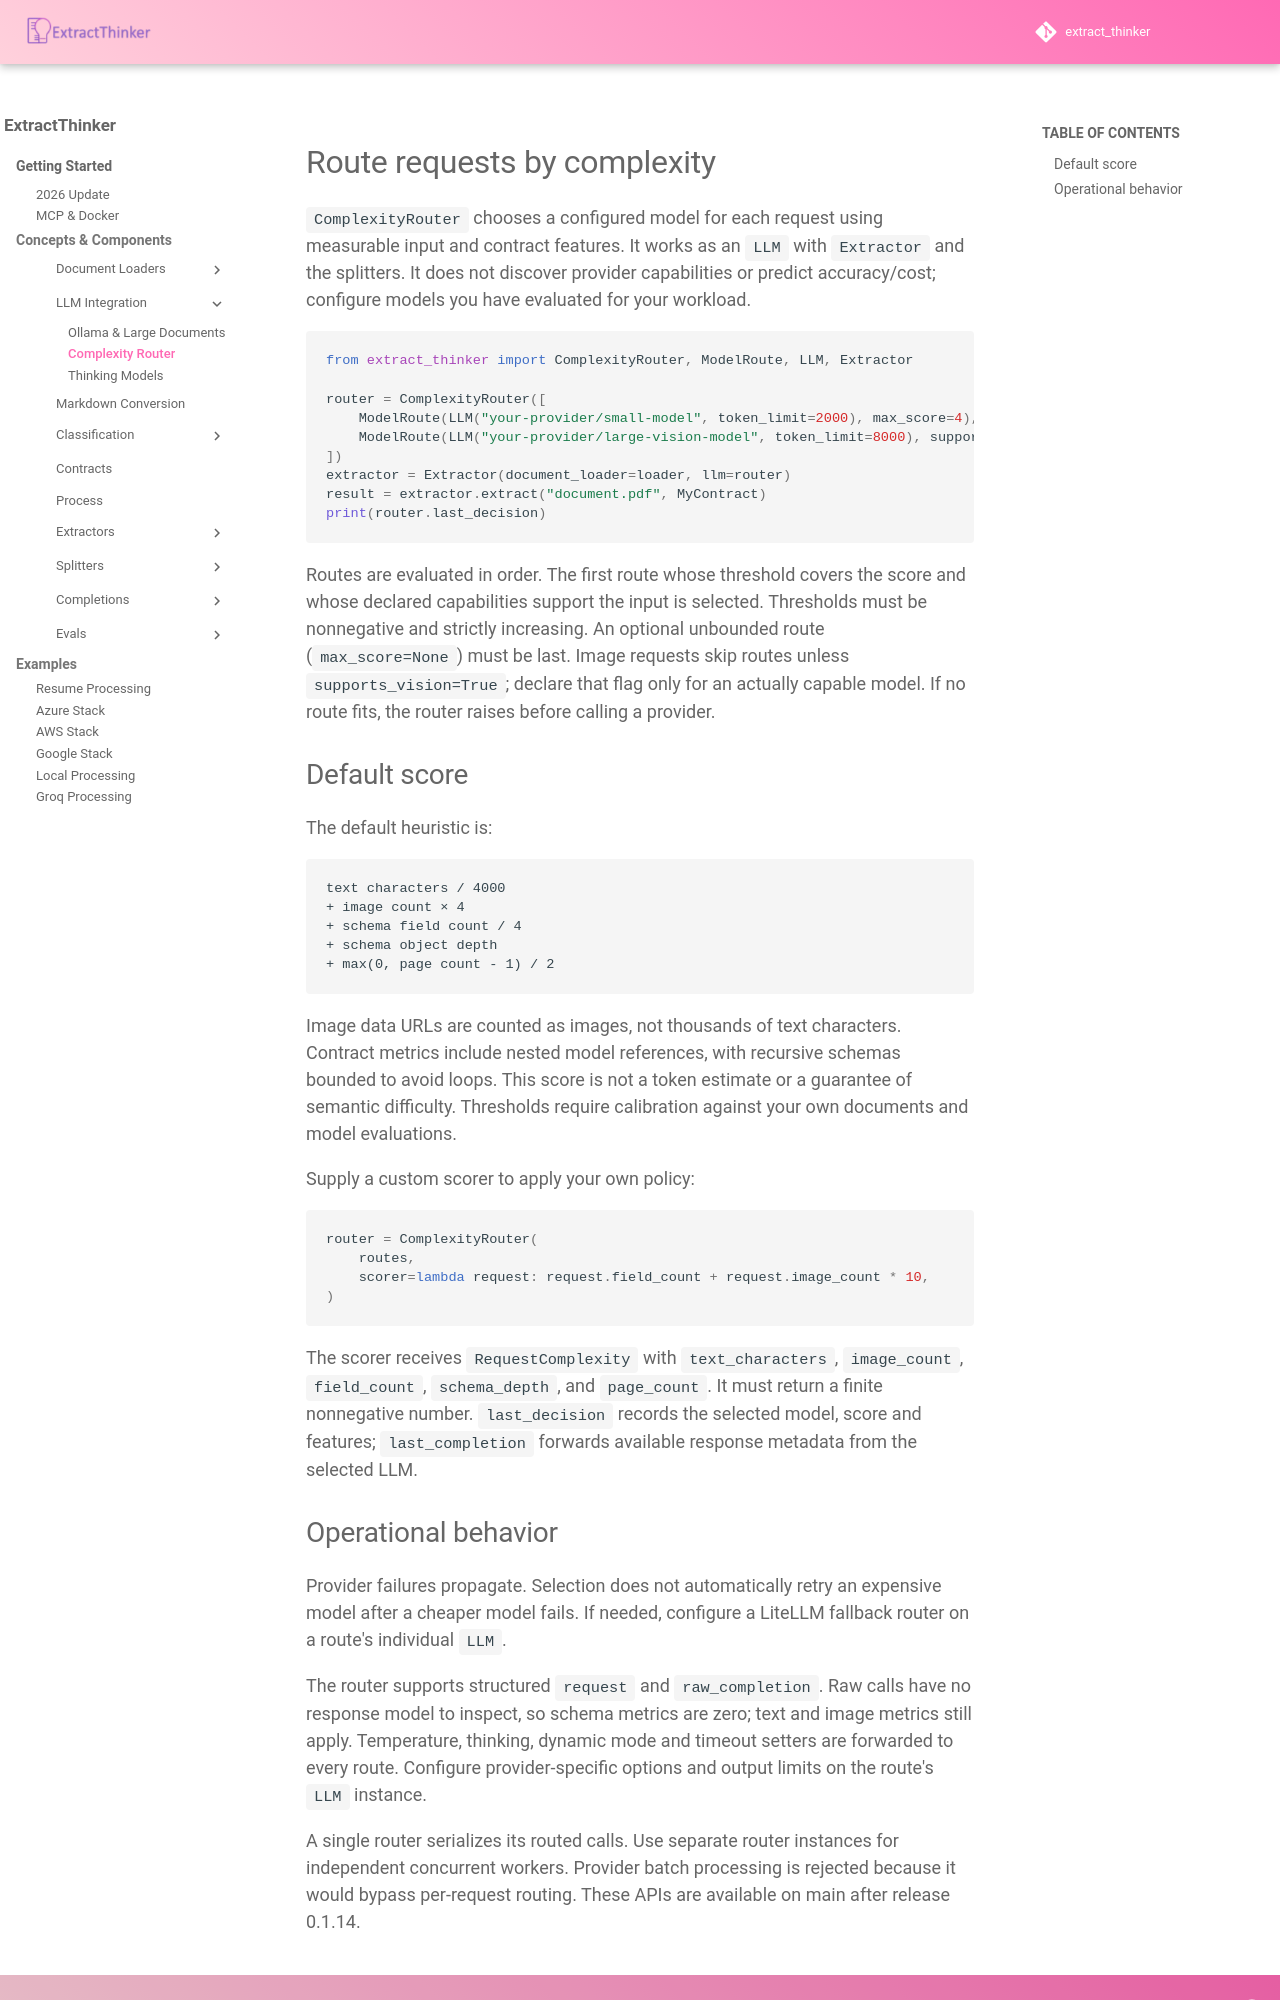

repository: enoch3712/ExtractThinker · page: core-concepts/llm-integration/complexity-router/index.html · generator: mkdocs

# Route requests by complexity

`ComplexityRouter` chooses a configured model for each request using measurable input and contract features. It works as an `LLM` with `Extractor` and the splitters. It does not discover provider capabilities or predict accuracy/cost; configure models you have evaluated for your workload.

```python
from extract_thinker import ComplexityRouter, ModelRoute, LLM, Extractor

router = ComplexityRouter([
    ModelRoute(LLM("your-provider/small-model", token_limit=2000), max_score=4),
    ModelRoute(LLM("your-provider/large-vision-model", token_limit=8000), supports_vision=True),
])
extractor = Extractor(document_loader=loader, llm=router)
result = extractor.extract("document.pdf", MyContract)
print(router.last_decision)
```

Routes are evaluated in order. The first route whose threshold covers the score and whose declared capabilities support the input is selected. Thresholds must be nonnegative and strictly increasing. An optional unbounded route (`max_score=None`) must be last. Image requests skip routes unless `supports_vision=True`; declare that flag only for an actually capable model. If no route fits, the router raises before calling a provider.

## Default score

The default heuristic is:

```text
text characters / 4000
+ image count × 4
+ schema field count / 4
+ schema object depth
+ max(0, page count - 1) / 2
```

Image data URLs are counted as images, not thousands of text characters. Contract metrics include nested model references, with recursive schemas bounded to avoid loops. This score is not a token estimate or a guarantee of semantic difficulty. Thresholds require calibration against your own documents and model evaluations.

Supply a custom scorer to apply your own policy:

```python
router = ComplexityRouter(
    routes,
    scorer=lambda request: request.field_count + request.image_count * 10,
)
```

The scorer receives `RequestComplexity` with `text_characters`, `image_count`, `field_count`, `schema_depth`, and `page_count`. It must return a finite nonnegative number. `last_decision` records the selected model, score and features; `last_completion` forwards available response metadata from the selected LLM.
